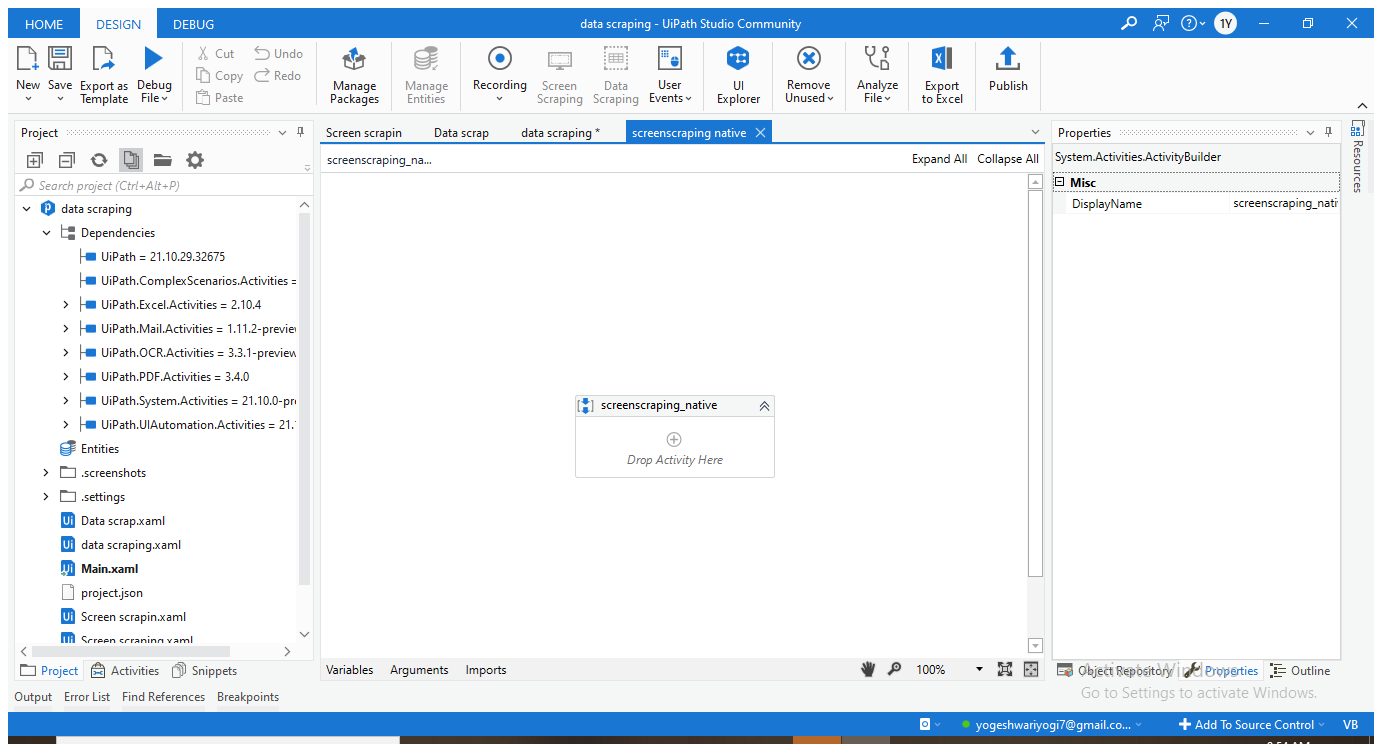
Workflow: screenscraping native

Step 1: Attach Browser 'Amazon Go Page' in window 'amazon - Google Search' (chrome.exe)

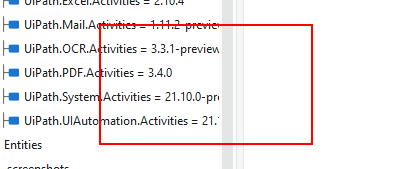
Step 2: get-text from the image